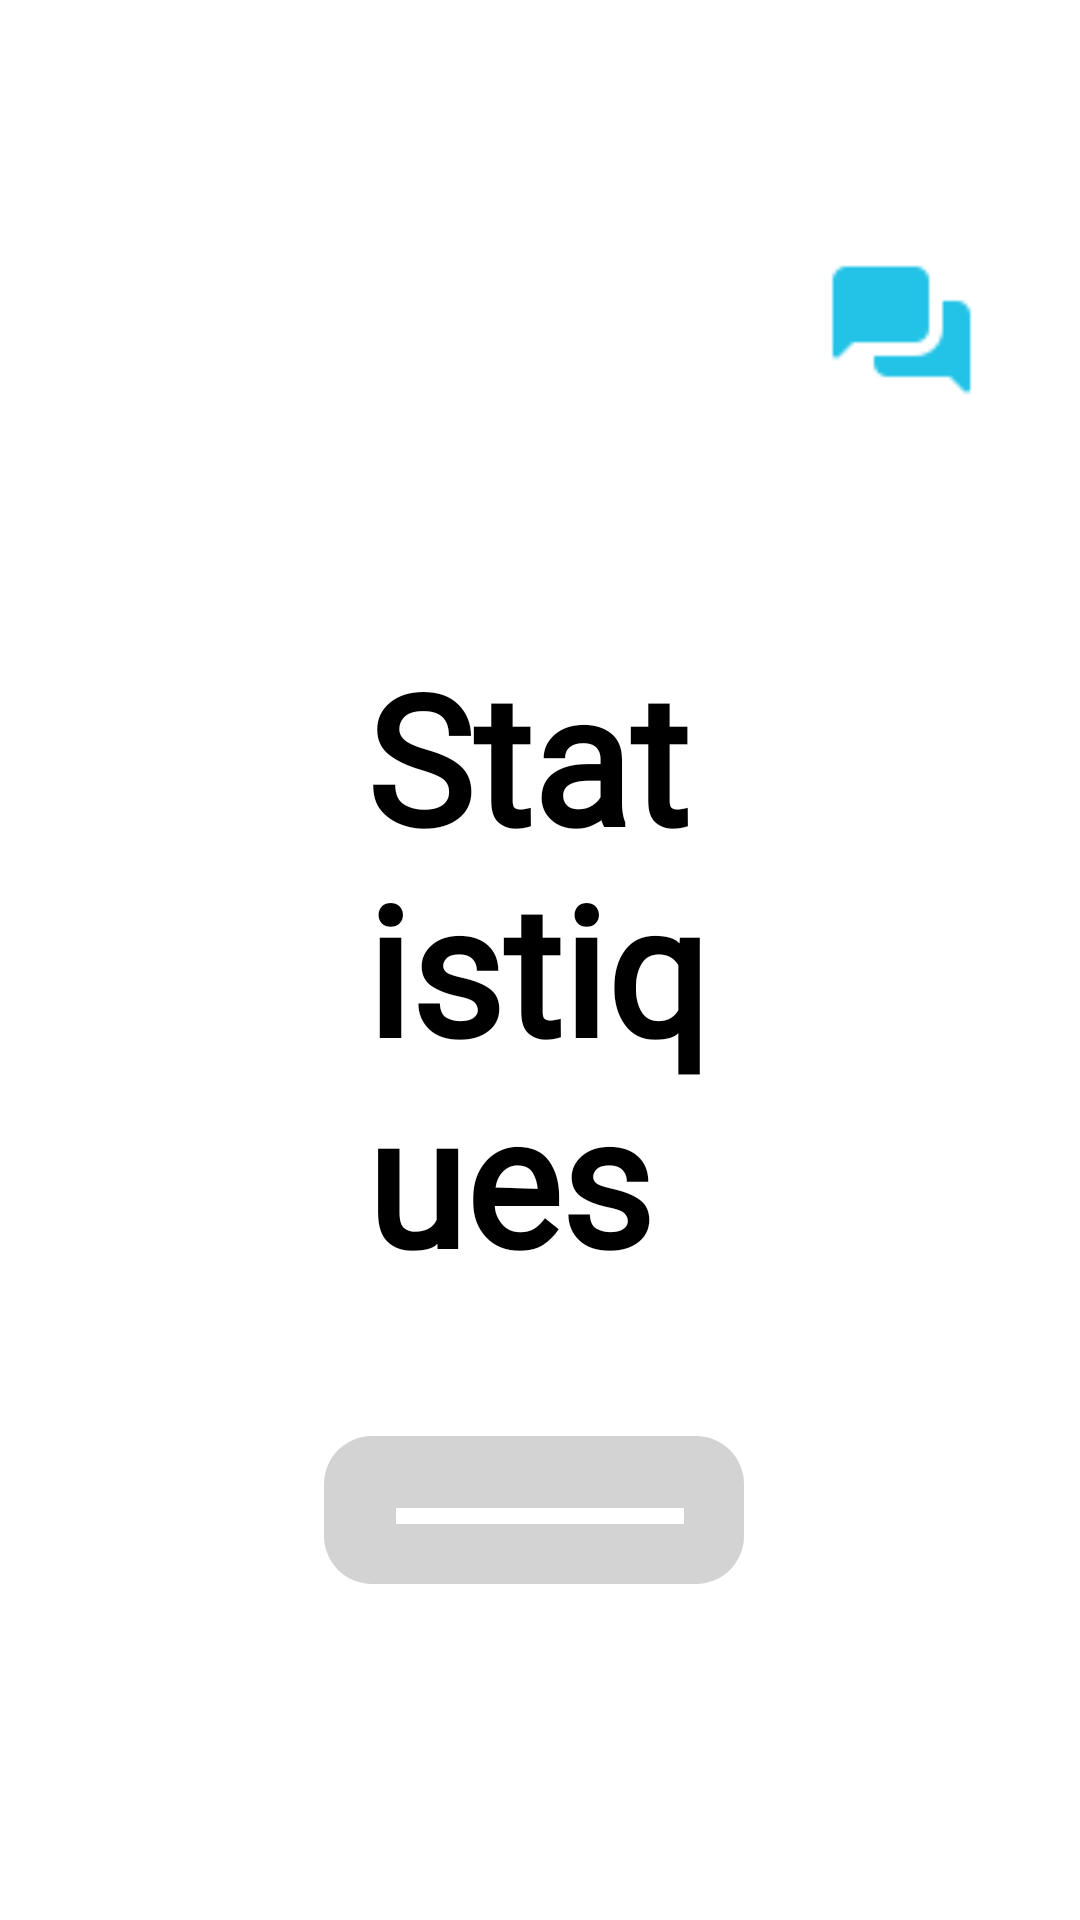

Android layout source for this screen:
<!-- AndroidManifest.xml: application theme Theme.AndroidLogin.Light -->
<!-- res/layout/activity_statistics.xml -->
<?xml version="1.0" encoding="utf-8"?>
<FrameLayout xmlns:android="http://schemas.android.com/apk/res/android"
    android:id="@+id/profileHistoryFrame"
    android:layout_width="match_parent"
    android:layout_height="match_parent"
    android:orientation="vertical">

    <RelativeLayout
        android:layout_width="match_parent"
        android:layout_height="wrap_content"
        android:padding="32dp">
        <ImageButton
            android:id="@+id/chatButton"
            android:layout_width="55dp"
            android:layout_height="55dp"
            android:layout_marginTop="50dp"
            android:layout_alignParentTop="true"
            android:layout_alignParentEnd="true"
            android:adjustViewBounds="true"
            android:background="?android:attr/selectableItemBackgroundBorderless"
            android:contentDescription="use chat"
            android:scaleType="fitCenter"
            android:src="@drawable/chat"
            android:visibility="visible" />


            <LinearLayout
                android:layout_width="match_parent"
                android:layout_height="wrap_content"
                android:layout_marginTop="90dp"
                android:padding="60dp"
                android:orientation="vertical">

                <TextView
                    android:id="@+id/statisticsTitle"
                    android:layout_width="wrap_content"
                    android:layout_height="wrap_content"
                    android:layout_gravity="center_horizontal"
                    android:layout_margin="30dp"
                    android:layout_marginBottom="16dp"
                    android:fontFamily="@font/quicksand_bold"
                    android:text="@string/statistics_title"
                    android:textColor="?attr/defaultTextColor"
                    android:textSize="60sp"
                    android:textStyle="bold" />

                
                <LinearLayout
                    android:id="@+id/statisticsContainer"
                    android:layout_width="match_parent"
                    android:layout_height="wrap_content"
                    android:layout_centerInParent="true"
                    android:orientation="vertical"
                    android:padding="40dp"
                    android:background="@drawable/rounded_shadow_background">

                    
                    <LinearLayout
                        android:layout_width="match_parent"
                        android:layout_height="wrap_content"
                        android:orientation="vertical"
                        android:background="@color/white"
                        android:elevation="4dp"
                        android:padding="16dp">

                        
                        <LinearLayout
                            android:layout_width="match_parent"
                            android:layout_height="wrap_content"
                            android:orientation="horizontal"
                            android:gravity="center">

                            <TextView
                                android:layout_width="0dp"
                                android:layout_weight="1"
                                android:fontFamily="@font/quicksand_bold"
                                android:layout_height="wrap_content"
                                android:text="@string/statistics_played_games"
                                android:textSize="20sp"
                                android:textColor="@color/black"
                                android:gravity="center" />

                            <TextView
                                android:layout_width="0dp"
                                android:layout_weight="1"
                                android:fontFamily="@font/quicksand_bold"
                                android:layout_height="wrap_content"
                                android:text="@string/statistics_won_games"
                                android:textSize="20sp"
                                android:textColor="@color/black"
                                android:gravity="center" />

                            <TextView
                                android:layout_width="0dp"
                                android:layout_weight="1"
                                android:fontFamily="@font/quicksand_bold"
                                android:layout_height="wrap_content"
                                android:text="@string/statistics_average_correct_answers"
                                android:textSize="20sp"
                                android:textColor="@color/black"
                                android:gravity="center" />

                            <TextView
                                android:layout_width="0dp"
                                android:fontFamily="@font/quicksand_bold"
                                android:layout_weight="1"
                                android:layout_height="wrap_content"
                                android:text="@string/statistics_average_time_per_game"
                                android:textSize="20sp"
                                android:textColor="@color/black"
                                android:gravity="center" />
                        </LinearLayout>

                        
                        <View
                            android:layout_width="match_parent"
                            android:layout_height="5dp"
                            android:layout_marginVertical="8dp"
                            android:background="@color/blue" />

                        
                        <LinearLayout
                            android:layout_width="match_parent"
                            android:layout_height="wrap_content"
                            android:orientation="horizontal"
                            android:gravity="center">

                            <TextView
                                android:id="@+id/playedGamesValue"
                                android:layout_width="0dp"
                                android:layout_weight="1"
                                android:fontFamily="@font/quicksand_bold"
                                android:layout_height="wrap_content"
                                android:textSize="20sp"
                                android:textColor="@color/black"
                                android:gravity="center" />

                            <TextView
                                android:id="@+id/wonGamesValue"
                                android:layout_width="0dp"
                                android:fontFamily="@font/quicksand_bold"
                                android:layout_weight="1"
                                android:layout_height="wrap_content"
                                android:textSize="20sp"
                                android:textColor="@color/black"
                                android:gravity="center" />

                            <TextView
                                android:id="@+id/averageCorrectAnswersValue"
                                android:layout_width="0dp"
                                android:layout_weight="1"
                                android:layout_height="wrap_content"
                                android:fontFamily="@font/quicksand_bold"
                                android:textSize="20sp"
                                android:textColor="@color/black"
                                android:gravity="center" />

                            <TextView
                                android:id="@+id/averageTimePerGameValue"
                                android:layout_width="0dp"
                                android:fontFamily="@font/quicksand_bold"
                                android:layout_weight="1"
                                android:layout_height="wrap_content"
                                android:textSize="20sp"
                                android:textColor="@color/black"
                                android:gravity="center" />
                        </LinearLayout>
                    </LinearLayout>
                </LinearLayout>

                <androidx.appcompat.widget.AppCompatButton
                    android:id="@+id/backToHomeButton"
                    android:layout_width="300dp"
                    android:layout_height="wrap_content"
                    android:layout_gravity="center_horizontal"
                    android:layout_marginTop="30dp"
                    android:background="?attr/createGameButtonBackground"
                    android:text="@string/back"
                    android:textColor="@color/white"
                    android:textSize="25sp" />
            </LinearLayout>
    </RelativeLayout>
        <FrameLayout
            android:id="@+id/channelsContainer"
            android:layout_width="match_parent"
            android:layout_height="match_parent"
            android:layout_margin="20dp"
            android:layout_alignParentBottom="true"
            android:layout_alignParentEnd="true"
            android:visibility="gone">

            <include layout="@layout/all_channels_page"/>
        </FrameLayout>
</FrameLayout>
<!-- res/layout/all_channels_page.xml (included above) -->
<?xml version="1.0" encoding="utf-8"?>
<LinearLayout xmlns:android="http://schemas.android.com/apk/res/android"
    xmlns:app="http://schemas.android.com/apk/res-auto"
    android:layout_width="match_parent"
    android:layout_height="match_parent"
    android:orientation="vertical"
    android:padding="16dp"
    android:background="?attr/chatBackground"

    android:id="@+id/channels_fragment">

    <ImageButton
        android:id="@+id/exitButton"
        android:layout_width="48dp"
        android:layout_height="48dp"
        android:scaleType="fitCenter"
        android:background="?android:attr/selectableItemBackgroundBorderless"
        android:src="?attr/chatCloseIcon"
        android:layout_gravity="end" />

    <TextView
        android:id="@+id/chatMenuTitle"
        android:layout_width="wrap_content"
        android:layout_height="wrap_content"
        android:text="@string/channels"
        android:fontFamily="@font/quicksand_bold"
        android:layout_gravity="center"
        android:textSize="50dp"
        android:textStyle="bold"
        android:textColor="?attr/chatTextColor"
        />

    <LinearLayout
        android:id="@+id/channelMenu"
        android:layout_width="730dp"
        android:layout_height="wrap_content"
        android:orientation="horizontal"
        android:layout_gravity="center"
        android:layout_marginTop="20dp"
        android:paddingHorizontal="16dp">

        <ImageButton
            android:id="@+id/addChannelButton"
            android:layout_width="50dp"
            android:scaleType="fitCenter"
            android:layout_height="50dp"
            android:src="?attr/addChannelIcon"
            android:background="?attr/channelButtonsStyle"
            />
        <View
            android:layout_width="0dp"
            android:layout_height="48dp"
            android:layout_weight="1" />
        <ImageButton
            android:id="@+id/editChannelsButton"
            android:layout_width="50dp"
            android:scaleType="fitCenter"
            android:layout_height="50dp"
            android:background="?attr/channelButtonsStyle"
            android:src="?attr/editChannelIcon" />
        <View
            android:layout_width="0dp"
            android:layout_height="48dp"
            android:layout_weight="1" />

        <ImageButton
            android:id="@+id/searchChannelsButton"
            android:layout_width="50dp"
            android:scaleType="fitCenter"
            android:layout_height="50dp"
            android:background="?attr/channelButtonsStyle"
            android:src="?attr/searchChannelIcon" />

    </LinearLayout>


    <ScrollView
        android:id="@+id/channelScrollView"
        android:layout_width="730dp"
        android:layout_height="0dp"
        android:layout_gravity="center"
        android:layout_marginTop="20dp"
        android:layout_weight="1"
        android:background="?attr/chatBackground"
        >

        <LinearLayout
            android:id="@+id/channelLinearLayout"
            android:layout_width="match_parent"
            android:layout_height="wrap_content"
            android:layout_marginHorizontal="20dp"
            android:layout_marginTop="15dp"
            android:layout_marginBottom="15dp"
            android:animateLayoutChanges="true"
            android:orientation="vertical"
            android:padding="16dp">

            <Button
                android:id="@+id/generalButton"
                android:layout_width="match_parent"
                android:layout_height="wrap_content"
                android:layout_gravity="center"
                android:layout_marginTop="10dp"
                android:backgroundTint="?attr/generalButtonBG"
                android:fontFamily="@font/quicksand_bold"
                android:padding="10dp"
                android:textColor="@color/white"
                android:textSize="20sp" />
        </LinearLayout>


    </ScrollView>

    <FrameLayout
        android:id="@+id/chat_container"
        android:layout_width="250dp"
        android:layout_height="match_parent"
        android:clickable="true"
        android:focusable="true"
        android:visibility="gone">

        <include layout="@layout/chat"/>
    </FrameLayout>

</LinearLayout>
<!-- res/layout/chat.xml (included above) -->
<LinearLayout xmlns:android="http://schemas.android.com/apk/res/android"
    xmlns:app="http://schemas.android.com/apk/res-auto"
    xmlns:tools="http://schemas.android.com/tools"
    android:layout_width="match_parent"
    android:layout_height="match_parent"
    android:orientation="vertical"
    android:animateLayoutChanges="true"
    tools:context="ChatFragment"
    android:background="?attr/chatBackground">

    <LinearLayout
        android:layout_width="match_parent"
        android:layout_height="wrap_content"
        android:orientation="horizontal"
        android:gravity="center_vertical"
        android:layout_marginTop="10dp"
        android:paddingHorizontal="16dp">

        <ImageButton
            android:id="@+id/backArrowButton"
            android:layout_width="50dp"
            android:layout_height="50dp"
            android:src="?attr/chatBackIcon"
            android:background="?android:attr/selectableItemBackgroundBorderless" />

        <View
            android:layout_width="0dp"
            android:layout_height="48dp"
            android:layout_weight="1" />

        <ImageButton
            android:id="@+id/exitButton"
            android:layout_width="48dp"
            android:layout_height="48dp"
            android:src="@drawable/ic_exit"
            android:background="?android:attr/selectableItemBackgroundBorderless"
            app:tint="?attr/chatTextColor" />
    </LinearLayout>

    <TextView
        android:id="@+id/channelTextView"
        android:layout_width="wrap_content"
        android:layout_height="wrap_content"
        android:layout_gravity="center"
        android:text="@string/general"
        android:fontFamily="@font/quicksand_bold"
        android:textColor="?attr/chatTextColor"
        android:textSize="80sp"
        android:layout_marginTop="10dp"
        android:padding="16dp" />

    <ScrollView
        android:id="@+id/chatScrollView"
        android:layout_width="730dp"
        android:layout_height="0dp"
        android:layout_weight="1"
        android:layout_gravity="center">

        <LinearLayout
            android:id="@+id/chatLinearLayout"
            android:layout_width="match_parent"
            android:layout_height="wrap_content"
            android:orientation="vertical"
            android:layout_marginTop="15dp"
            android:layout_marginHorizontal="20dp"
            android:padding="16dp"
            android:animateLayoutChanges="true"
            android:layout_marginBottom="15dp">
        </LinearLayout>

    </ScrollView>

    <LinearLayout
        android:layout_width="730dp"
        android:layout_height="wrap_content"
        android:orientation="horizontal"
        android:layout_gravity="center"
        android:layout_marginHorizontal="20dp"
        android:padding="16dp">

        <EditText
            android:id="@+id/new_message"
            android:layout_width="0dp"
            android:layout_height="wrap_content"
            android:layout_weight="1"
            android:hint="@string/writeMessage"
            android:fontFamily="@font/quicksand_bold"
            android:minLines="1"
            android:maxLines="5"
            android:textColorHint="?attr/defaultTextColor"
            android:inputType="textMultiLine"
            android:imeOptions="actionSend"
            android:imeActionLabel="Envoyer"
            android:textColor="?attr/defaultTextColor"
            android:textSize="16sp"
            android:scrollHorizontally="false"
            android:overScrollMode="always" />

        <LinearLayout
            android:layout_width="wrap_content"
            android:layout_height="wrap_content"
            android:orientation="vertical"
            android:gravity="center_horizontal">

            <ImageButton
                android:id="@+id/ic_send_button"
                android:layout_width="48dp"
                android:layout_height="36dp"
                app:tint="#40E0D0"
                android:background="?android:attr/selectableItemBackgroundBorderless"
                android:src="@drawable/send_message" />

            
            <TextView
                android:id="@+id/characterCounter"
                android:layout_width="wrap_content"
                android:layout_height="wrap_content"
                android:text="0/200"
                android:textColor="#666666"
                android:textSize="14sp"
                android:gravity="center"
                android:layout_marginTop="4dp" />
        </LinearLayout>
    </LinearLayout>

</LinearLayout>
<!-- resources referenced by this layout -->
<resources>
  <color name="black">#FF000000</color>
  <color name="blue">#0EBCD1</color>
  <color name="white">#FFFFFFFF</color>
  <string name="back">Page précédente</string>
  <string name="channels">Canaux</string>
  <string name="general">Général</string>
  <string name="statistics_average_correct_answers">Moyenne de Questions Bien Répondues par Partie</string>
  <string name="statistics_average_time_per_game">Temps Moyen par Partie</string>
  <string name="statistics_played_games">Nombre de Parties Jouées</string>
  <string name="statistics_title">Statistiques</string>
  <string name="statistics_won_games">Nombre de Parties Gagnées</string>
  <string name="writeMessage">Écrire un message...</string>
  <!-- drawable rectangle_border (drawable) -->
  <shape xmlns:android="http://schemas.android.com/apk/res/android">
      
      <solid android:color="@android:color/white"/> 
  
      
      <stroke
          android:width="2dp"
          android:color="@color/navyBlue" /> 
  
      
      <padding
          android:left="4dp"
          android:top="4dp"
          android:right="4dp"
          android:bottom="4dp" />
  
      
      <corners android:radius="8dp" />
  </shape>
  <!-- drawable history_border (drawable) -->
  <shape xmlns:android="http://schemas.android.com/apk/res/android">
      
      <solid android:color="#CCFFFFFF"/> 
  
      
      <padding
          android:left="4dp"
          android:top="4dp"
          android:right="4dp"
          android:bottom="4dp" />
  
      
      <corners android:radius="8dp" />
  </shape>
  <!-- drawable frame_background (drawable) -->
  <?xml version="1.0" encoding="utf-8"?>
  <shape xmlns:android="http://schemas.android.com/apk/res/android"
      android:shape="rectangle">
  
      
      <solid android:color="@android:color/transparent" />
  
      
      <stroke
          android:width="4dp"
          android:color="@color/black" /> 
  
      
      <corners android:radius="16dp" />
  
      
      <padding
          android:left="8dp"
          android:top="8dp"
          android:right="8dp"
          android:bottom="8dp" />
  
  </shape>
  <color name="brown">#A8846A</color>
  <color name="navyBlue">#203354</color>
  <color name="pink">#FF9783</color>
  <!-- drawable rounded_logout_button (drawable) -->
  <?xml version="1.0" encoding="utf-8"?>
  <shape xmlns:android="http://schemas.android.com/apk/res/android"
      android:shape="rectangle">
  
      <corners android:radius="150dp" />
      <solid android:color="#FF6961" />
      <stroke
          android:width="2dp"
          android:color="#FF6961" />
  </shape>
  <!-- drawable rounded_orange_button (drawable) -->
  <?xml version="1.0" encoding="utf-8"?>
  <shape xmlns:android="http://schemas.android.com/apk/res/android"
      android:shape="rectangle">
  
      <corners android:radius="150dp" />
      <solid android:color="@color/orange" />
      <stroke
          android:width="2dp"
          android:color="@color/orange" />
  </shape>
  <!-- drawable rounded_blue_button (drawable) -->
  <?xml version="1.0" encoding="utf-8"?>
  <shape xmlns:android="http://schemas.android.com/apk/res/android"
      android:shape="rectangle">
  
      <corners android:radius="150dp" />
      <solid android:color="@color/blue" />
      <stroke
          android:width="2dp"
          android:color="@color/blue" />
  </shape>
  <color name="teal_700">#FF018786</color>
  <color name="orange">#F7B380</color>
  <!-- drawable ic_arrow_down (drawable) -->
  <?xml version="1.0" encoding="utf-8"?>
  <vector xmlns:android="http://schemas.android.com/apk/res/android"
      android:width="50dp"
      android:height="50dp"
      android:viewportWidth="24"
      android:viewportHeight="24">
      <path
          android:fillColor="@color/pink"
          android:pathData="M7,10l5,5 5,-5H7z" />
  </vector>
</resources>
